Run: headless pygame with SDL's dummy video driver; simulated clock (each Clock.tick advances the game by its frame time, no real sleeping); random seed 0; keys injected as events and as key.get_pressed() state; no mouse input.
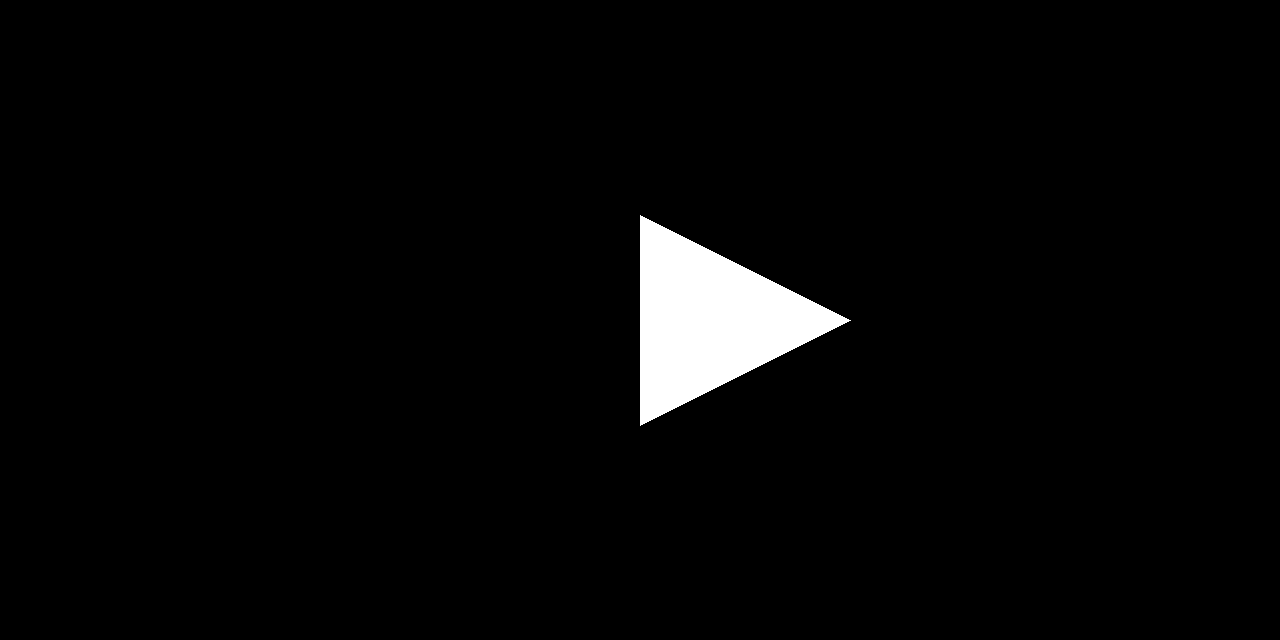
Frame 1 of 3 · flips 1–60 · no input
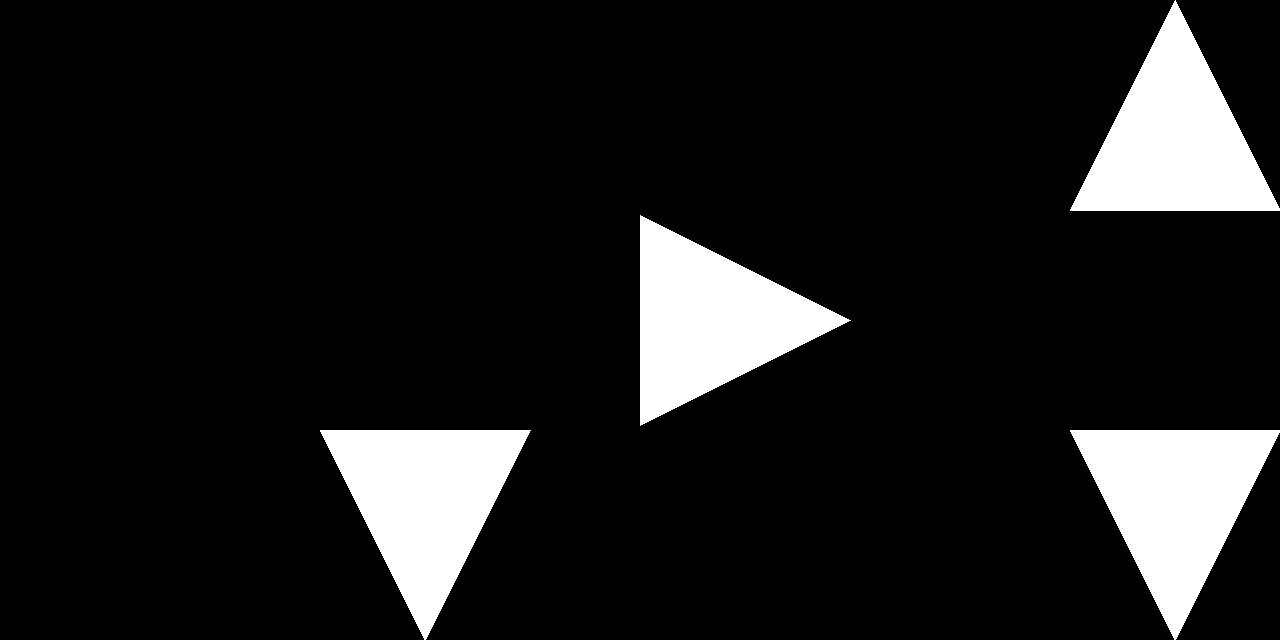
Frame 2 of 3 · flips 61–180 · tapped SPACE, RETURN · held RIGHT (→), D
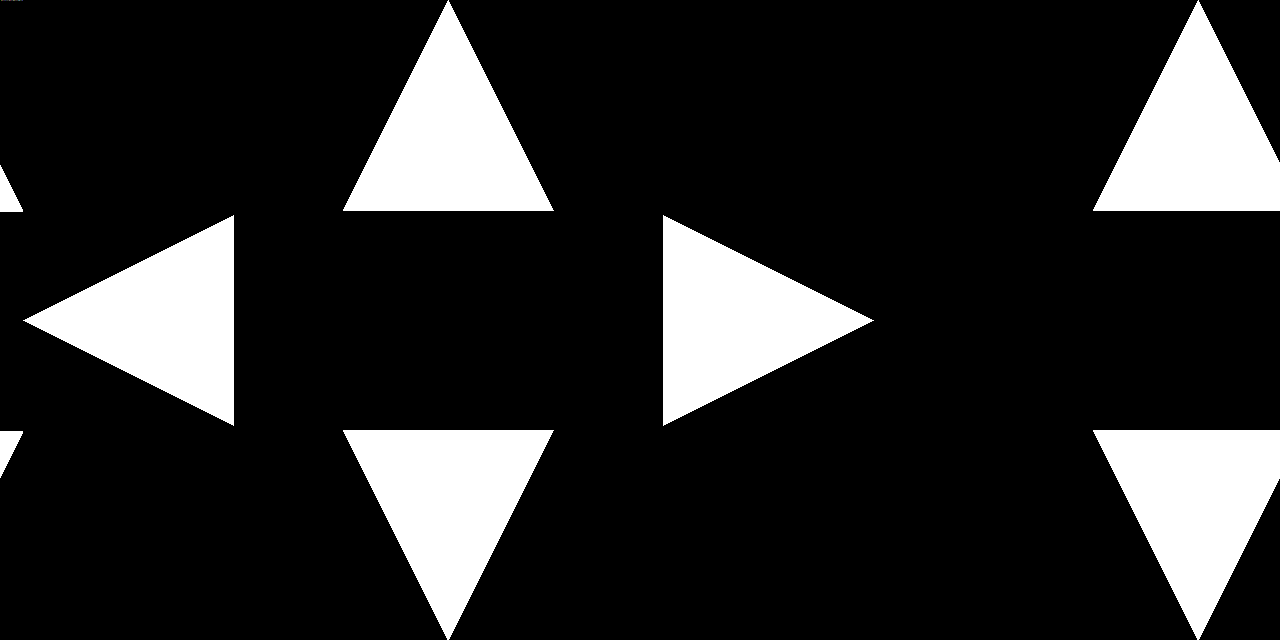
Frame 3 of 3 · flips 181–300 · held DOWN (↓), S

The pygame program that drew these frames:

# -*- coding: utf-8 -*-
"""
Created on Wed Nov  6 10:10:36 2019

@author: ALU
"""
import threading 
import pygame 
import time
from math import sin, pi

NUM_OF_THREAD = 6
b = threading.Barrier(NUM_OF_THREAD)

def blinking_block(points, frequency):
    COUNT = 1
    CLOCK = pygame.time.Clock()
    ''' FrameRate '''
    FrameRate = 144
    
    b.wait()    #Synchronize the start of each thread
    while True: #execution block
        CLOCK.tick(FrameRate)
        tmp = sin(2*pi*frequency*(COUNT/FrameRate))
        color = 255*(tmp>0)
        block = pygame.draw.polygon(win, (color, color, color), points, 0)
        pygame.display.update(block)  #can't update in main thread which will introduce delay in different block       
        COUNT += 1
        if COUNT == FrameRate:
            COUNT = 0
        # print(CLOCK.get_time()) #check the time between each frame (144HZ=7ms; 60HZ=16.67ms)
        
if __name__ == '__main__':
    pygame.init()
    pygame.TIMER_RESOLUTION = 1 #set time resolutions
    win = pygame.display.set_mode((1280,640))
    
    #background canvas
    bg = pygame.Surface(win.get_size())
    bg = bg.convert()
    bg.fill((0,0,0))           #  black background
    #display
    win.blit(bg, (0,0))
    pygame.display.update()
    pygame.display.set_caption("Blinking")
    
    ''' frequency '''
    frequency = [8,9,10,11,12,13] #frequency bank
    ''' POINTS '''
    POINTS = [[(1175,0),(1070,210),(1280,210)],         #takeoff
              [(1175,640),(1070,430),(1280,430)],       #land
              [(425,0),(530,210),(320,210)],            #forward
              [(425,640),(530,430),(320,430)],          #backward
              [(0,320),(210,425),(210,215)],            #left
              [(850,320),(640,425),(640,215)]]          #right
    
    threads = []
    for i in range(6):
        threads.append(threading.Thread(target=blinking_block, args=(POINTS[i],frequency[i])))
        threads[i].setDaemon(True)
        threads[i].start()
     
    RUN = True    
    while RUN:
        for event in pygame.event.get():
            if event.type == pygame.QUIT:
                RUN = False
        pygame.time.delay(100)
    
    pygame.quit()
    quit()
    
        
        
        
